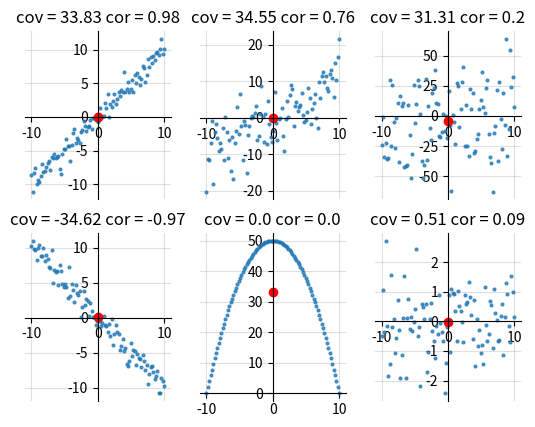

This chart was generated by the following Python code:
import numpy as np
import matplotlib.pyplot as plt
import statistics


def get_cov_cor(x_array, y_array):
    """
    :param x_array: x parameter of a random variable
    :param y_array: y parameter of a random variable
    :return: covariance and correaltion of the two paramaters x and y
    """
    x_mean = statistics.mean(x_array)
    x_sd = statistics.stdev(x_array)
    y_mean = statistics.mean(y_array)
    y_sd = statistics.stdev(y_array)
    size = len(x_array)

    covariance = round(np.sum((x_array - x_mean) * (y_array - y_mean), axis=0) / size, 2)
    correlation = round(covariance/(x_sd * y_sd), 2)

    return (covariance, correlation)


def create_scatter_plot(x_a, y_a,  subplot):
    x_mean = statistics.mean(x_a)
    y_mean = statistics.mean(y_a)

    axes = subplot
    axes.spines['left'].set_position('zero')
    axes.spines['bottom'].set_position('zero')
    axes.spines['right'].set_color('None')
    axes.spines['top'].set_color('None')
    cov, cor = get_cov_cor(x_axis, y_a)
    subplot.title.set_text(f"cov = {cov} cor = {cor}")
    subplot.plot(x_a, y_a, 'o', alpha=0.75, markersize=2)
    subplot.plot(x_mean, y_mean, 'ro')
    subplot.grid(color='gray', alpha=0.25)


fig, ax = plt.subplots(2, 3)
x_axis = np.linspace(-10, 10, 100)

# First Plot: High positive correlation
y_axis = x_axis + np.random.normal(0, 1, 100)
create_scatter_plot(x_axis, y_axis, ax[0, 0])

# Second Plot: Medium positive correlation
y_axis = x_axis + np.random.normal(0, 5, 100)
create_scatter_plot(x_axis, y_axis, ax[0, 1])

# Third Plot: Low positive correlation
y_axis = x_axis + np.random.normal(0, 25, 100)
create_scatter_plot(x_axis, y_axis, ax[0, 2])

# fourth plot: Negative correlation
y_axis = (-1 * x_axis) + np.random.normal(0, 1, 100)
create_scatter_plot(x_axis, y_axis, ax[1, 0])

# fifth plot: 0 correlation symmetric function
y_axis = (100 - x_axis ** 2) ** 1 / 2
create_scatter_plot(x_axis, y_axis, ax[1, 1])

# sixth plot: completely random
y_axis = np.random.normal(0, 1, 100)
create_scatter_plot(x_axis, y_axis, ax[1, 2])

plt.show()
